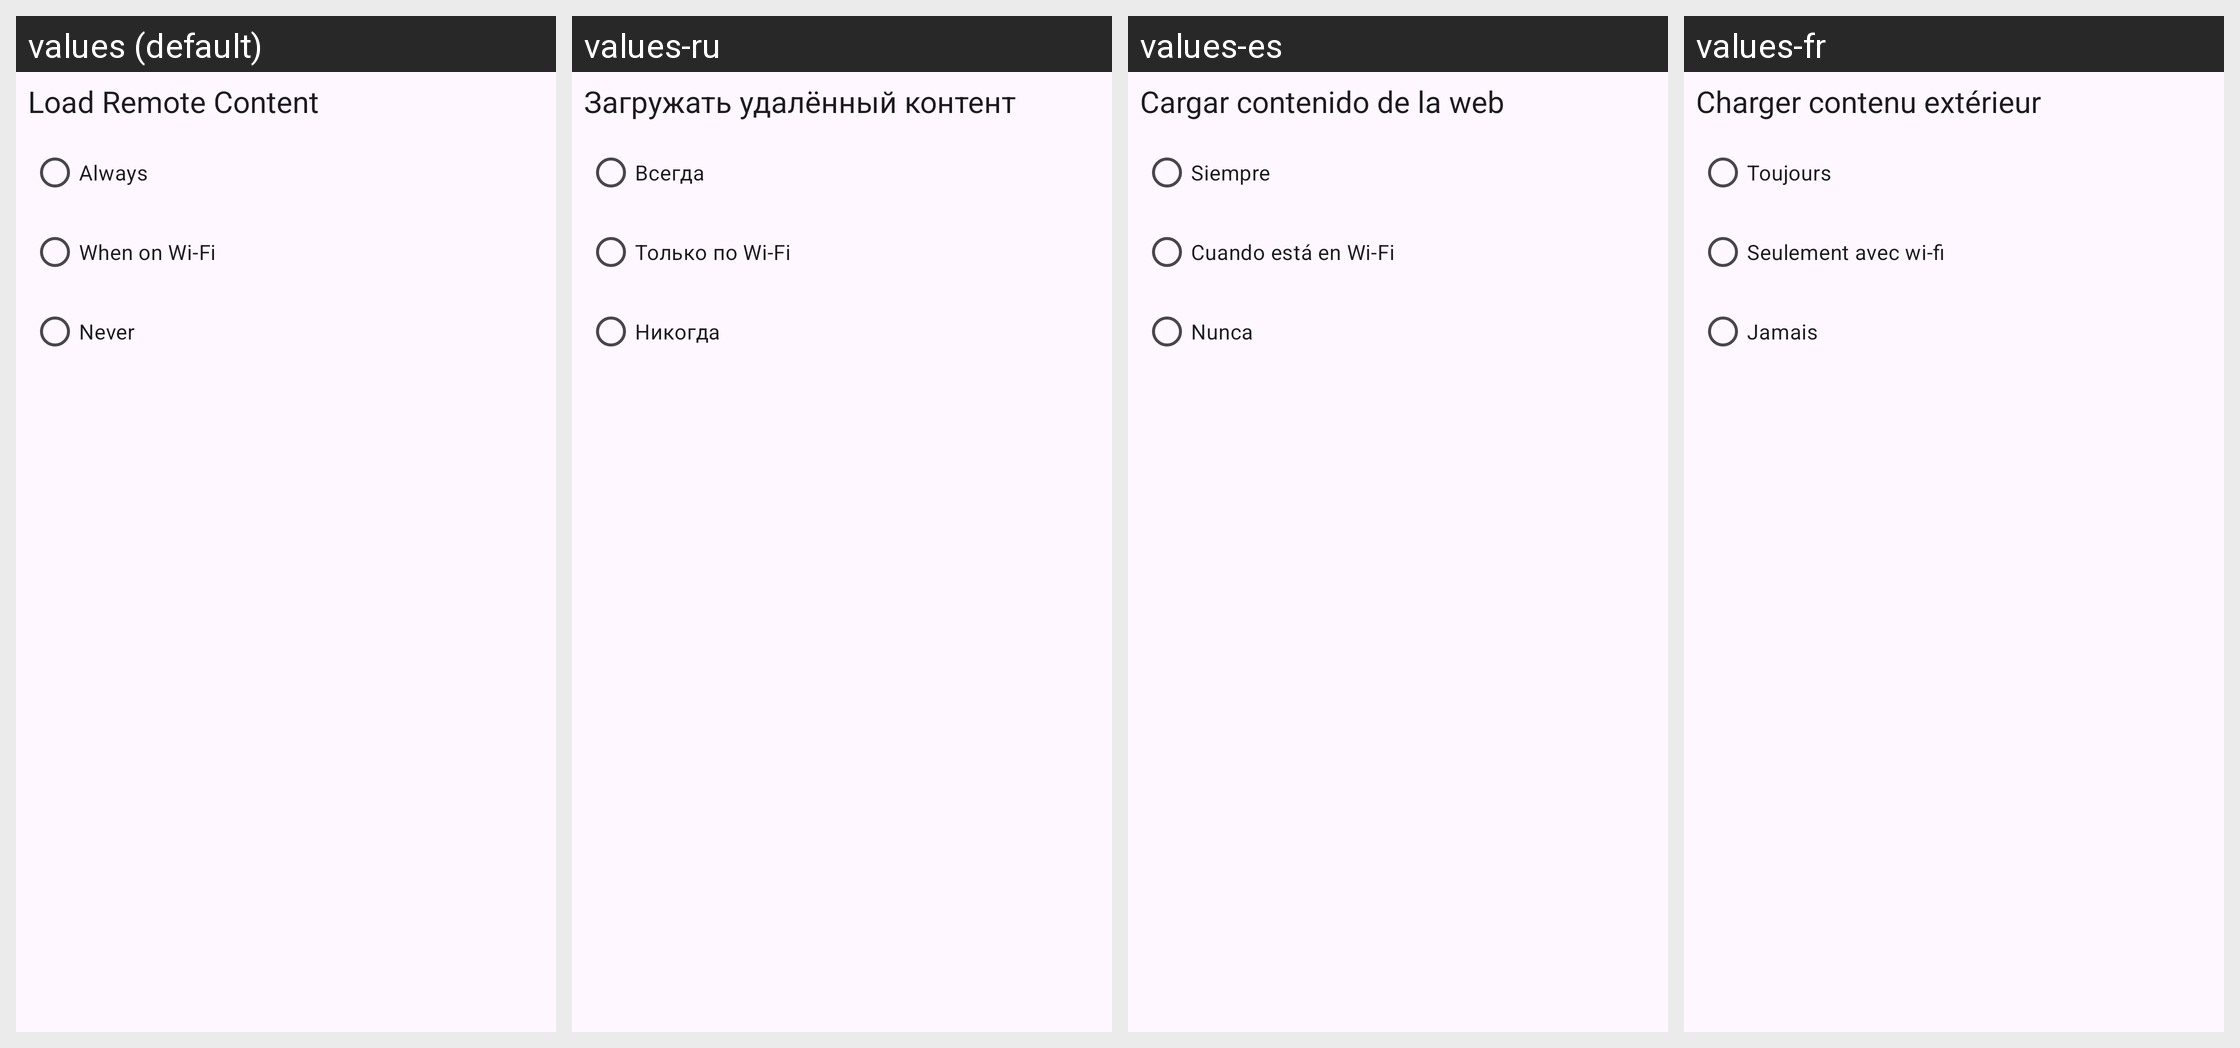

Translations of the strings shown on this Android screen, per locale in the grid:
Android screen res/layout/settings_remote_content_item.xml rendered under 4 locales, left to right: values (default), values-ru, values-es, values-fr. Device: Nexus 5 (rendered at 1080×1920; each locale shown at half size, 540×960, under a caption strip naming it); theme Theme.App.
Other locales in the repository, not shown: values-de, values-it, values-kab, values-nb-rNO, values-nl, values-pl, values-pt-rBR, values-pt-rPT, values-uk.
Strings drawn on this screen, with the default value and each locale's value (text and hints the layout hard-codes, and strings that could not be matched under every locale, appear in the picture but are not listed):

setting_remote_content
  values: Load Remote Content
  values-ru: Загружать удалённый контент
  values-es: Cargar contenido de la web
  values-fr: Charger contenu extérieur

setting_remote_content_always
  values: Always
  values-ru: Всегда
  values-es: Siempre
  values-fr: Toujours

setting_remote_content_wifi
  values: When on Wi-Fi
  values-ru: Только по Wi-Fi
  values-es: Cuando está en Wi-Fi
  values-fr: Seulement avec wi-fi

setting_remote_content_never
  values: Never
  values-ru: Никогда
  values-es: Nunca
  values-fr: Jamais
